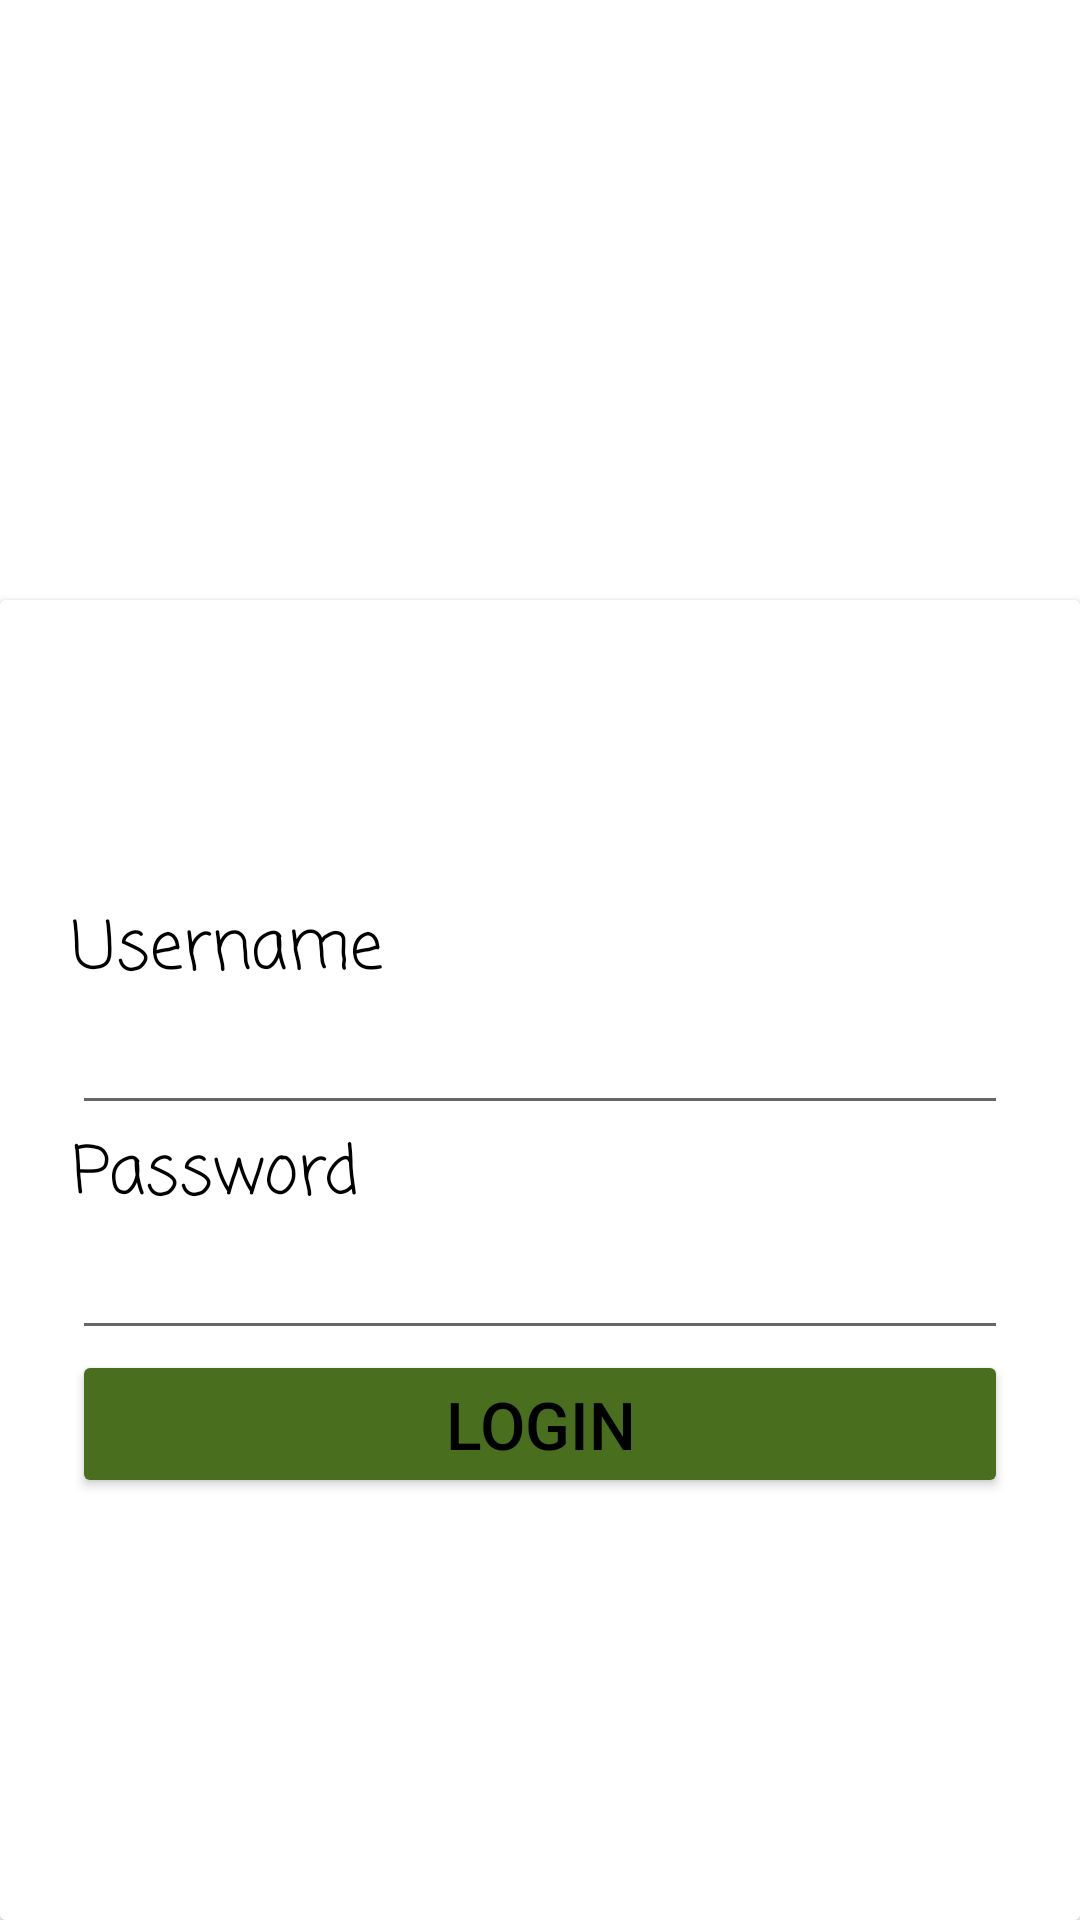

Produce the Android XML layout that renders to this screen, including the resource entries it uses.
<!-- AndroidManifest.xml: application theme Theme.CaptureImageApp -->
<!-- res/layout/activity_login.xml -->
<?xml version="1.0" encoding="utf-8"?>
<LinearLayout xmlns:android="http://schemas.android.com/apk/res/android"
    xmlns:tools="http://schemas.android.com/tools"
    android:layout_width="match_parent"
    android:layout_height="match_parent"
    xmlns:card_view="http://schemas.android.com/apk/res-auto"
    tools:context=".MainActivity"
    android:orientation="vertical">


<androidx.cardview.widget.CardView
                android:layout_width="match_parent"
                android:layout_height="match_parent"
                android:layout_marginTop="200dp">
        <LinearLayout
            android:layout_width="match_parent"
            android:layout_height="match_parent"
            android:orientation="vertical"
            android:background="@color/white"
            android:paddingRight="24dp"
            android:paddingLeft="24dp"
            android:paddingTop="100dp">


            <TextView
                android:layout_width="wrap_content"
                android:layout_height="wrap_content"
                android:textSize="22sp"
                android:textColor="@color/black"
                android:background="@color/white"
                android:fontFamily="casual"
                android:text="@string/login_form_username" />

            <EditText
                android:layout_width="match_parent"
                android:layout_height="wrap_content"
                android:inputType="text"
                android:id="@+id/activity_main_usernameEditText" />

            <TextView
                android:layout_width="wrap_content"
                android:layout_height="wrap_content"
                android:textSize="22sp"
                android:fontFamily="casual"
                android:textColor="@color/black"
                android:background="@color/white"
                android:text="@string/login_form_password" />

            <EditText
                android:layout_width="match_parent"
                android:layout_height="wrap_content"
                android:inputType="textPassword"
                android:id="@+id/activity_main_passwordEditText" />

            <Button
                android:layout_width="match_parent"
                android:layout_height="wrap_content"
                android:id="@+id/activity_main_loginButton"
                android:text="@string/login_form_login"
                android:textSize="22sp"
                android:textColor="@color/black"
                android:backgroundTint="@color/green"
                />

        </LinearLayout>
</androidx.cardview.widget.CardView>


</LinearLayout>
<!-- resources referenced by this layout -->
<resources>
  <color name="black">#FF000000</color>
  <color name="green">#496E1D</color>
  <color name="white">#FFFFFFFF</color>
  <string name="login_form_login">LOGIN</string>
  <string name="login_form_password">Password</string>
  <string name="login_form_username">Username</string>
  <style name="Theme.CaptureImageApp" parent="Theme.MaterialComponents.DayNight.DarkActionBar">
          
          <item name="colorPrimary">@color/green</item>
          <item name="colorPrimaryVariant">@color/green</item>
          <item name="colorOnPrimary">@color/white</item>
          
          <item name="colorSecondary">@color/teal_200</item>
          <item name="colorSecondaryVariant">@color/teal_700</item>
          <item name="colorOnSecondary">@color/black</item>
          
          <item name="android:statusBarColor" tools:targetApi="l">?attr/colorPrimaryVariant</item>
          
      </style>
  <color name="teal_200">#FF03DAC5</color>
  <color name="teal_700">#FF018786</color>
</resources>
